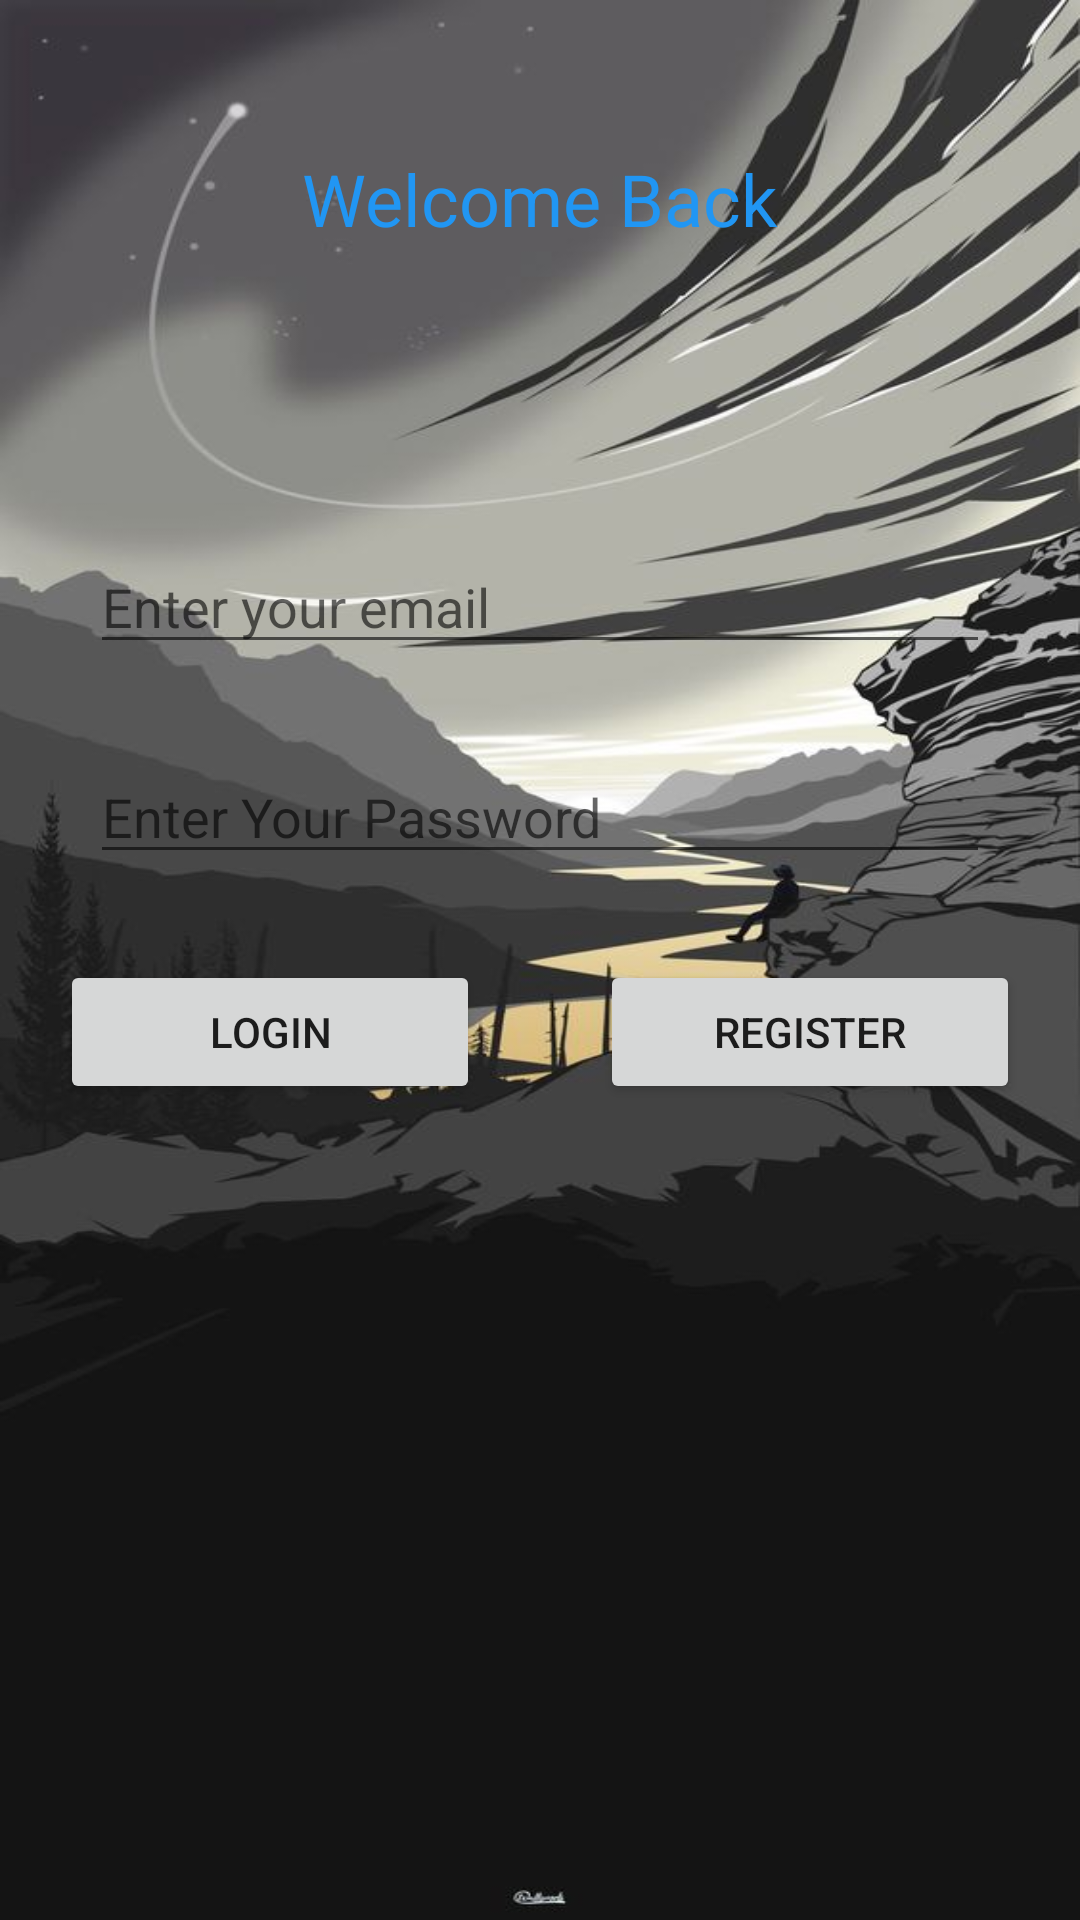

Android layout source for this screen:
<!-- AndroidManifest.xml: application theme Theme.AuthenticateAppLawi -->
<!-- res/layout/activity_main.xml -->
<?xml version="1.0" encoding="utf-8"?>
<RelativeLayout xmlns:android="http://schemas.android.com/apk/res/android"
    xmlns:app="http://schemas.android.com/apk/res-auto"
    xmlns:tools="http://schemas.android.com/tools"
    android:layout_width="match_parent"
    android:layout_height="match_parent"
    android:background="@drawable/back3"
    tools:context=".MainActivity">


    <TextView
        android:textSize="24sp"
        android:layout_marginTop="50dp"
        android:layout_centerHorizontal="true"
        android:id="@+id/textView"
        android:layout_width="wrap_content"
        android:layout_height="wrap_content"
        android:textColor="#2196F3"
        android:text="Welcome Back" />

    <EditText
        android:id="@+id/edtemail"
        android:layout_width="300dp"
        android:layout_marginTop="180dp"
        android:layout_centerHorizontal="true"
        android:hint="Enter your email"
        android:layout_height="wrap_content"
        android:ems="10"
        android:inputType="textEmailAddress" />

    <EditText
        android:id="@+id/edtPassword"
        android:layout_marginTop="250dp"
        android:layout_centerHorizontal="true"
        android:hint="Enter Your Password"
        android:layout_width="300dp"
        android:layout_height="wrap_content"
        android:ems="10"
        android:inputType="textPassword" />

    <LinearLayout
        android:layout_width="match_parent"
        android:layout_height="match_parent"
        android:layout_marginTop="320dp"
        android:orientation="horizontal">

        <Button
            android:id="@+id/log1"
            android:layout_width="wrap_content"
            android:layout_height="wrap_content"
            android:layout_weight="1"
            android:layout_marginLeft="20dp"
            android:layout_marginRight="20dp"
            android:text="Login" />

        <Button
            android:id="@+id/reg1"
            android:layout_width="wrap_content"
            android:layout_height="wrap_content"
            android:layout_marginLeft="20dp"
            android:layout_marginRight="20dp"
            android:layout_weight="1"
            android:text="Register" />
    </LinearLayout>






</RelativeLayout>
<!-- resources referenced by this layout -->
<resources>
  <!-- drawable back3: jpg bitmap (drawable, 50516 bytes) -->
  <style name="Theme.AuthenticateAppLawi" parent="Theme.MaterialComponents.DayNight.DarkActionBar">
          
          <item name="colorPrimary">@color/purple_500</item>
          <item name="colorPrimaryVariant">@color/purple_700</item>
          <item name="colorOnPrimary">@color/white</item>
          
          <item name="colorSecondary">@color/teal_200</item>
          <item name="colorSecondaryVariant">@color/teal_700</item>
          <item name="colorOnSecondary">@color/black</item>
          
          <item name="android:statusBarColor">?attr/colorPrimaryVariant</item>
          
      </style>
  <!-- not gathered from this repository: default colours our renderer supplied (Android Studio template values) -->
  <color name="purple_500">#FF6200EE</color>
  <color name="purple_700">#FF3700B3</color>
  <color name="teal_200">#FF03DAC5</color>
  <color name="teal_700">#FF018786</color>
  <color name="black">#FF000000</color>
  <color name="white">#FFFFFFFF</color>
</resources>
